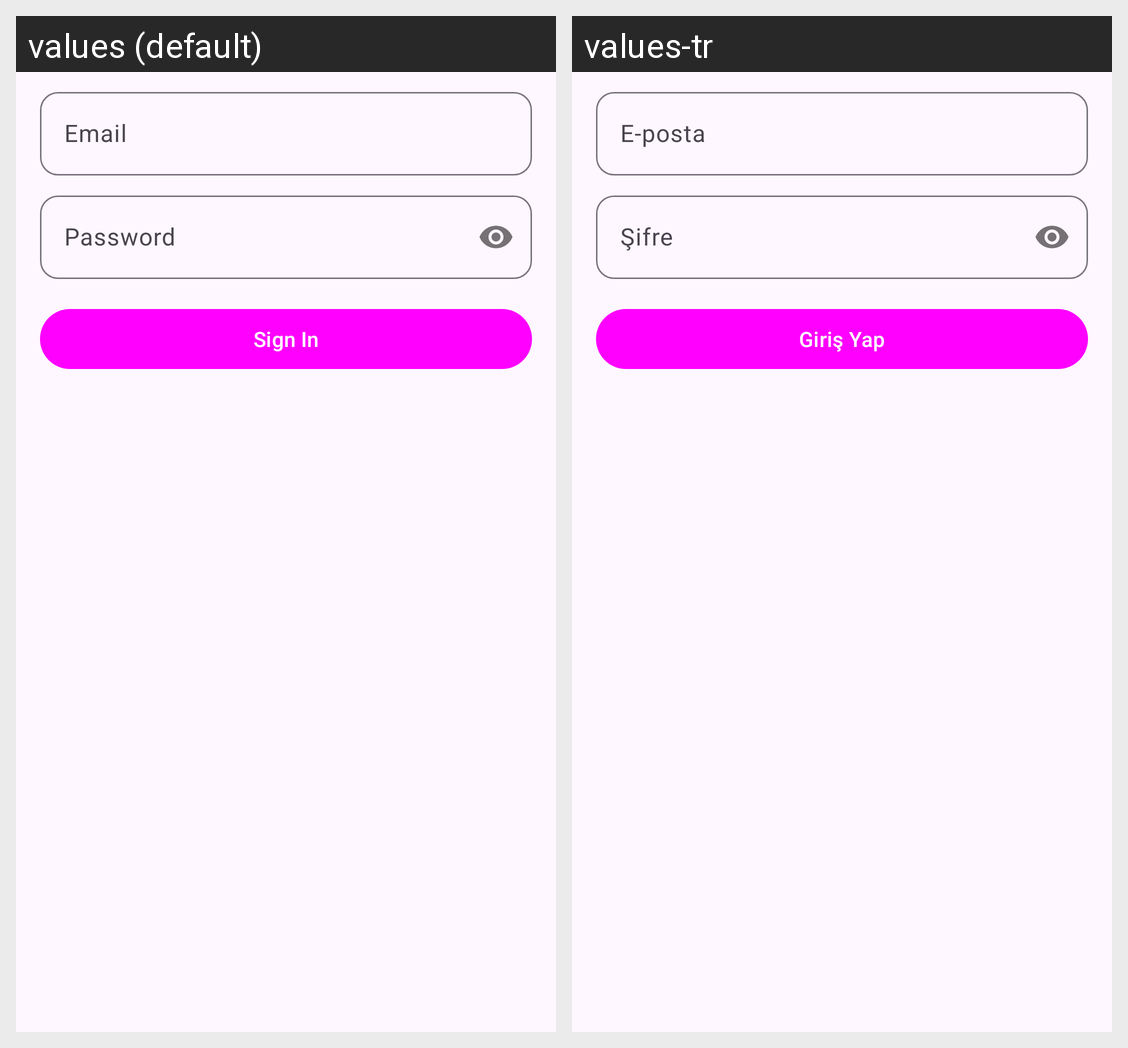

Here is an Android app screen in its default locale and in the app's own translations. Write out the translated-string differences for the strings that appear on this screen.
Android screen res/layout/fragment_sign_in.xml rendered under 2 locales, left to right: values (default), values-tr. Device: Nexus 5 (rendered at 1080×1920; each locale shown at half size, 540×960, under a caption strip naming it); theme Theme.Shopin.
Strings drawn on this screen, with the default value and each locale's value (text and hints the layout hard-codes, and strings that could not be matched under every locale, appear in the picture but are not listed):

email
  values: Email
  values-tr: E-posta

password
  values: Password
  values-tr: Şifre

sign_in
  values: Sign In
  values-tr: Giriş Yap
